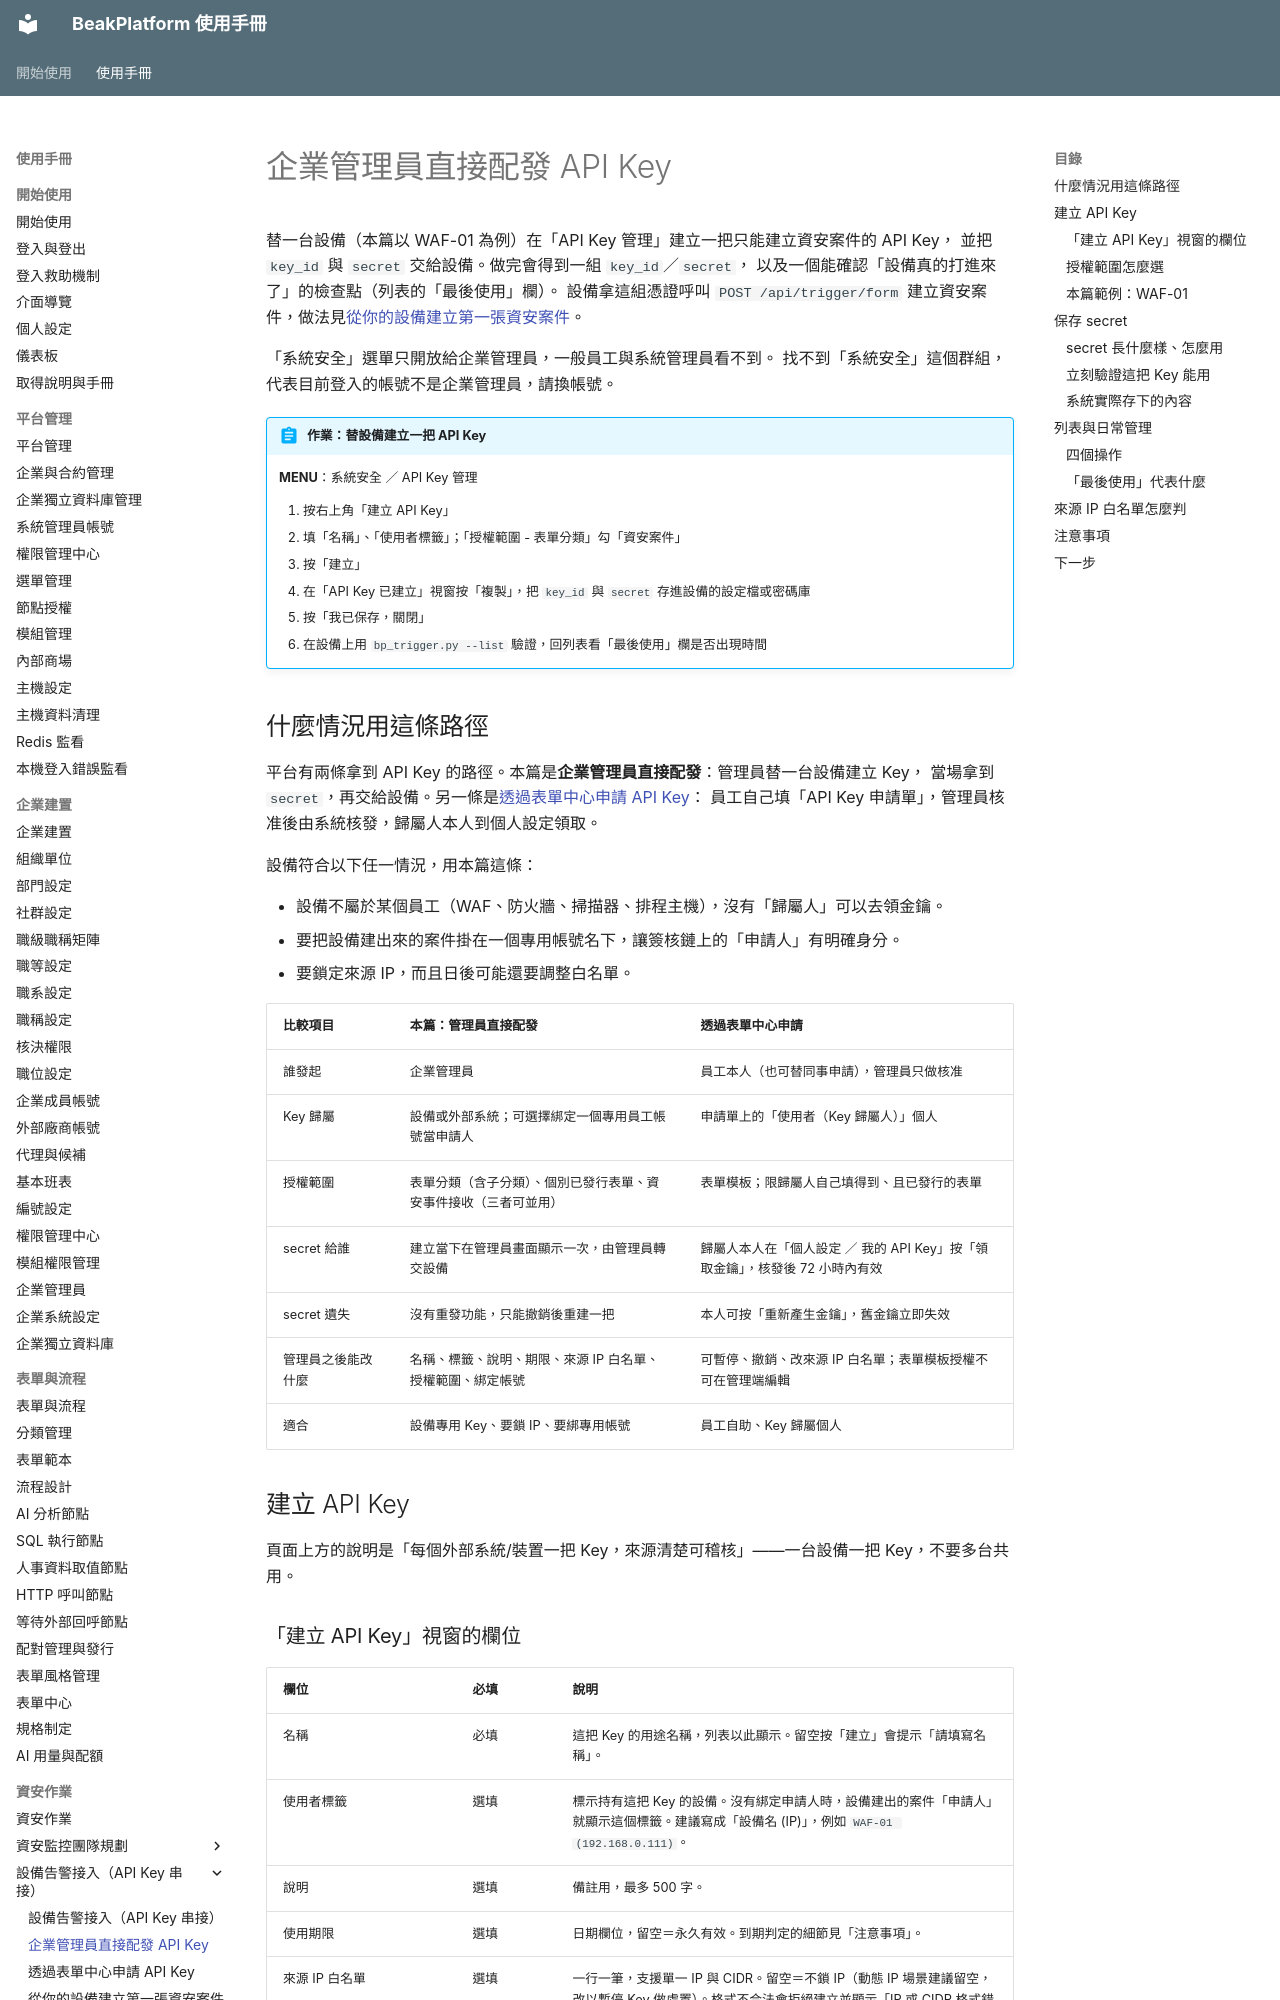

repository: ethan-beakmask/BeakPlatform · page: manual/05_security_ops/api_integration/by_admin.html · generator: mkdocs

---
title: 企業管理員直接配發 API Key
audience: ORG_ADMIN
order: 10
nav_menu: api_key_manage
produces:
  - API Key（key_id 與 secret）
covers:
  - backend/app/api/api_keys.py
  - backend/app/services/api_key_service.py
  - backend/app/templates/pages/security/api_keys.html
  - backend/app/templates/pages/security/_api_keys_modals.html
  - backend/app/static/js/api-keys.js
  - backend/app/security/decorators.py
---

# 企業管理員直接配發 API Key

替一台設備（本篇以 WAF-01 為例）在「API Key 管理」建立一把只能建立資安案件的 API Key，
並把 `key_id` 與 `secret` 交給設備。做完會得到一組 `key_id`／`secret`，
以及一個能確認「設備真的打進來了」的檢查點（列表的「最後使用」欄）。
設備拿這組憑證呼叫 `POST /api/trigger/form` 建立資安案件，做法見[從你的設備建立第一張資安案件](create_case.md)。

「系統安全」選單只開放給企業管理員，一般員工與系統管理員看不到。
找不到「系統安全」這個群組，代表目前登入的帳號不是企業管理員，請換帳號。

!!! abstract "作業：替設備建立一把 API Key"
    **MENU**：系統安全 ／ API Key 管理

    1. 按右上角「建立 API Key」
    2. 填「名稱」、「使用者標籤」；「授權範圍 - 表單分類」勾「資安案件」
    3. 按「建立」
    4. 在「API Key 已建立」視窗按「複製」，把 `key_id` 與 `secret` 存進設備的設定檔或密碼庫
    5. 按「我已保存，關閉」
    6. 在設備上用 `bp_trigger.py --list` 驗證，回列表看「最後使用」欄是否出現時間

## 什麼情況用這條路徑

平台有兩條拿到 API Key 的路徑。本篇是**企業管理員直接配發**：管理員替一台設備建立 Key，
當場拿到 `secret`，再交給設備。另一條是[透過表單中心申請 API Key](by_request.md)：
員工自己填「API Key 申請單」，管理員核准後由系統核發，歸屬人本人到個人設定領取。

設備符合以下任一情況，用本篇這條：

- 設備不屬於某個員工（WAF、防火牆、掃描器、排程主機），沒有「歸屬人」可以去領金鑰。
- 要把設備建出來的案件掛在一個專用帳號名下，讓簽核鏈上的「申請人」有明確身分。
- 要鎖定來源 IP，而且日後可能還要調整白名單。

| 比較項目 | 本篇：管理員直接配發 | 透過表單中心申請 |
|---|---|---|
| 誰發起 | 企業管理員 | 員工本人（也可替同事申請），管理員只做核准 |
| Key 歸屬 | 設備或外部系統；可選擇綁定一個專用員工帳號當申請人 | 申請單上的「使用者（Key 歸屬人）」個人 |
| 授權範圍 | 表單分類（含子分類）、個別已發行表單、資安事件接收（三者可並用） | 表單模板；限歸屬人自己填得到、且已發行的表單 |
| secret 給誰 | 建立當下在管理員畫面顯示一次，由管理員轉交設備 | 歸屬人本人在「個人設定 ／ 我的 API Key」按「領取金鑰」，核發後 72 小時內有效 |
| secret 遺失 | 沒有重發功能，只能撤銷後重建一把 | 本人可按「重新產生金鑰」，舊金鑰立即失效 |
| 管理員之後能改什麼 | 名稱、標籤、說明、期限、來源 IP 白名單、授權範圍、綁定帳號 | 可暫停、撤銷、改來源 IP 白名單；表單模板授權不可在管理端編輯 |
| 適合 | 設備專用 Key、要鎖 IP、要綁專用帳號 | 員工自助、Key 歸屬個人 |

## 建立 API Key

頁面上方的說明是「每個外部系統/裝置一把 Key，來源清楚可稽核」——一台設備一把 Key，不要多台共用。
